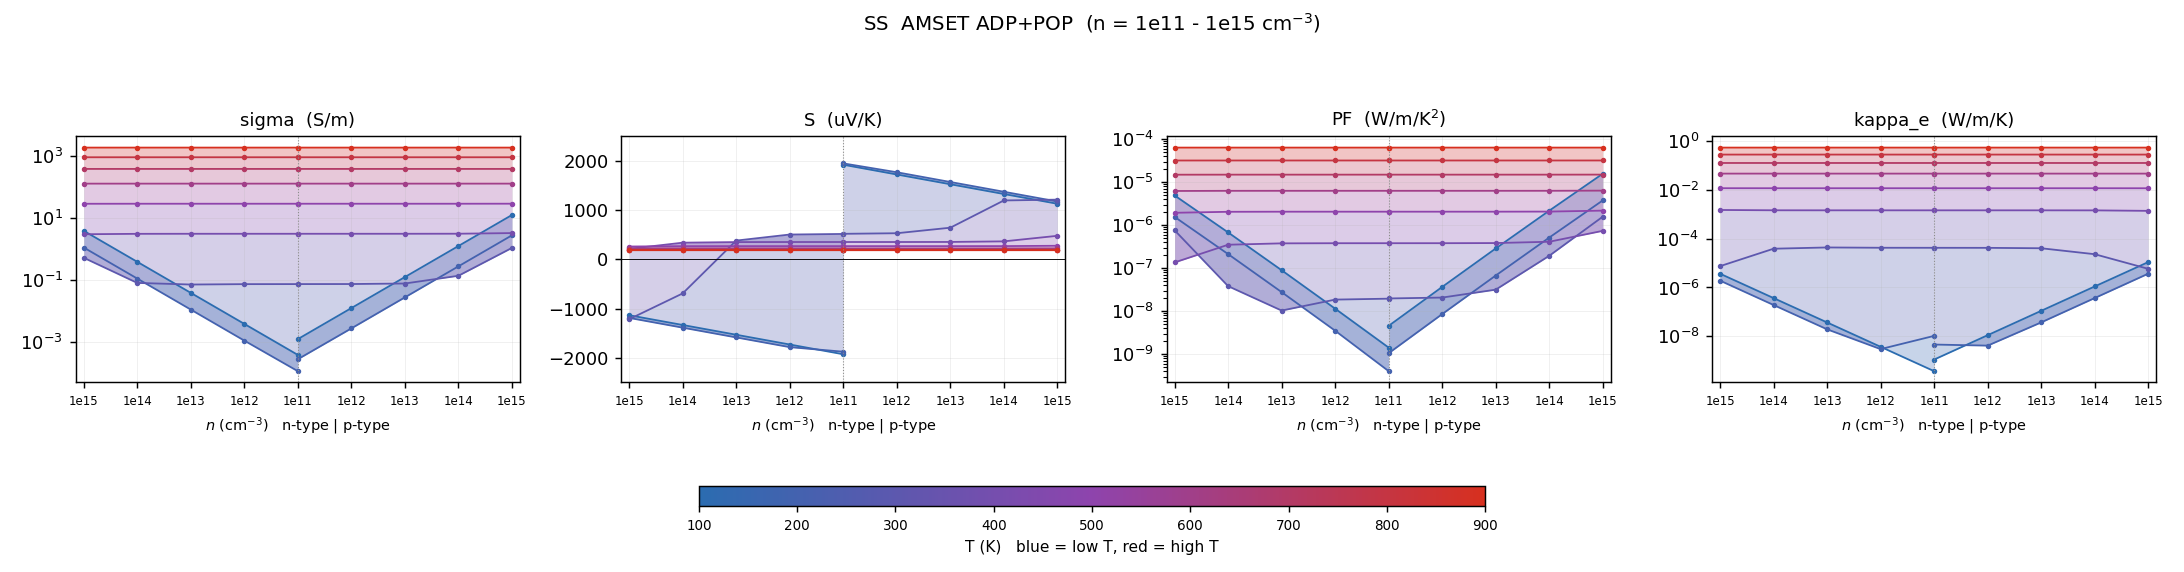

Values plotted in this chart, from the file beside it:
# dataset=intrinsic  label=AMSET ADP+POP…
T_K, type, n_cell_cm-3, n_2D_cm-2, carriers_per_atom, in_interpret_range, sigma_S/m, S_uV/K, PF_W/mK2, kappa_e_W/mK, mu_cm2/Vs, flag
100, n, -3.365e+14, 6.73e+07, 1.89621e-08, yes, 3.789, -1135, 4.88256e-06, 3.67941e-06, 236.5, 
100, n, -3.365e+13, 6.73e+06, 1.89621e-09, yes, 0.3789, -1334, 6.73849e-07, 3.67932e-07, 236.5, 
100, n, -3.365e+12, 673000, 1.89621e-10, yes, 0.03789, -1532, 8.89276e-08, 3.67931e-08, 236.5, 
100, n, -3.365e+11, 67300, 1.89621e-11, yes, 0.003789, -1730, 1.13453e-08, 3.67931e-09, 236.5, 
100, n, -3.365e+10, 6730, 1.89621e-12, yes, 0.0003789, -1929, 1.40963e-09, 3.6793e-10, 236.5, 
100, p, 3.365e+10, 6730, 1.89621e-12, yes, 0.001224, 1924, 4.5319e-09, 1.10125e-09, 763.8, 
100, p, 3.365e+11, 67300, 1.89621e-11, yes, 0.01224, 1726, 3.64552e-08, 1.10125e-08, 763.8, 
100, p, 3.365e+12, 673000, 1.89621e-10, yes, 0.1224, 1528, 2.8555e-07, 1.10125e-07, 763.8, 
100, p, 3.365e+13, 6.73e+06, 1.89621e-09, yes, 1.224, 1329, 2.16184e-06, 1.10126e-06, 763.8, 
100, p, 3.365e+14, 6.73e+07, 1.89621e-08, yes, 12.24, 1131, 1.56457e-05, 1.10129e-05, 763.8, 
200, n, -3.365e+14, 6.73e+07, 1.89621e-08, yes, 1.095, -1190, 1.54933e-06, 1.91072e-06, 68.34, 
200, n, -3.365e+13, 6.73e+06, 1.89621e-09, yes, 0.1095, -1388, 2.10924e-07, 1.91072e-07, 68.33, 
200, n, -3.365e+12, 673000, 1.89621e-10, yes, 0.01095, -1586, 2.75537e-08, 1.92111e-08, 68.33, 
200, n, -3.365e+11, 67300, 1.89621e-11, yes, 0.001095, -1784, 3.48466e-09, 2.9604e-09, 68.33, 
200, n, -3.365e+10, 6730, 1.89621e-12, yes, 0.0001133, -1877, 3.99323e-10, 1.03353e-08, 68.33, 
200, p, 3.365e+10, 6730, 1.89621e-12, yes, 0.0002748, 1952, 1.0466e-09, 4.55624e-09, 169.1, 
200, p, 3.365e+11, 67300, 1.89621e-11, yes, 0.00271, 1772, 8.50308e-09, 4.10948e-09, 169.1, 
200, p, 3.365e+12, 673000, 1.89621e-10, yes, 0.02709, 1573, 6.70558e-08, 3.68905e-08, 169.1, 
200, p, 3.365e+13, 6.73e+06, 1.89621e-09, yes, 0.2709, 1375, 5.12085e-07, 3.68488e-07, 169.1, 
200, p, 3.365e+14, 6.73e+07, 1.89621e-08, yes, 2.709, 1176, 3.74957e-06, 3.68511e-06, 169.1, 
300, n, -3.365e+14, 6.73e+07, 1.89621e-08, yes, 0.5114, -1217, 7.56857e-07, 7.47605e-06, 31.71, 
300, n, -3.365e+13, 6.73e+06, 1.89621e-09, yes, 0.07922, -691.7, 3.7905e-08, 3.89315e-05, 31.71, 
300, n, -3.365e+12, 673000, 1.89621e-10, yes, 0.07022, 382.1, 1.02537e-08, 4.38614e-05, 31.71, 
300, n, -3.365e+11, 67300, 1.89621e-11, yes, 0.07229, 505.2, 1.84529e-08, 4.26176e-05, 31.71, 
300, n, -3.365e+10, 6730, 1.89621e-12, yes, 0.07253, 517.1, 1.93976e-08, 4.24753e-05, 31.71, 
300, p, 3.365e+10, 6730, 1.89621e-12, yes, 0.07259, 519.8, 1.96105e-08, 4.24432e-05, 66.2, 
300, p, 3.365e+11, 67300, 1.89621e-11, yes, 0.07284, 531.6, 2.05818e-08, 4.22973e-05, 66.2, 
300, p, 3.365e+12, 673000, 1.89621e-10, yes, 0.07575, 644.1, 3.14297e-08, 4.06908e-05, 66.2, 
300, p, 3.365e+13, 6.73e+06, 1.89621e-09, yes, 0.1345, 1198, 1.93013e-07, 2.31734e-05, 66.2, 
300, p, 3.365e+14, 6.73e+07, 1.89621e-08, yes, 1.064, 1214, 1.56929e-06, 5.8192e-06, 66.2, 
400, n, -3.365e+14, 6.73e+07, 1.89621e-08, yes, 2.933, 214.5, 1.34927e-07, 0.001514, 18.32, 
400, n, -3.365e+13, 6.73e+06, 1.89621e-09, yes, 3.021, 339.6, 3.48447e-07, 0.00147, 18.32, 
400, n, -3.365e+12, 673000, 1.89621e-10, yes, 3.033, 351.7, 3.75078e-07, 0.001465, 18.32, 
400, n, -3.365e+11, 67300, 1.89621e-11, yes, 3.034, 352.9, 3.77791e-07, 0.001464, 18.32, 
400, n, -3.365e+10, 6730, 1.89621e-12, yes, 3.034, 353, 3.78063e-07, 0.001464, 18.32, 
400, p, 3.365e+10, 6730, 1.89621e-12, yes, 3.034, 353, 3.78124e-07, 0.001464, 34.67, 
400, p, 3.365e+11, 67300, 1.89621e-11, yes, 3.034, 353.1, 3.78396e-07, 0.001464, 34.67, 
400, p, 3.365e+12, 673000, 1.89621e-10, yes, 3.035, 354.3, 3.81121e-07, 0.001464, 34.67, 
400, p, 3.365e+13, 6.73e+06, 1.89621e-09, yes, 3.047, 366.3, 4.08872e-07, 0.001458, 34.67, 
400, p, 3.365e+14, 6.73e+07, 1.89621e-08, yes, 3.195, 479.2, 7.33487e-07, 0.001392, 34.67, 
500, n, -3.365e+14, 6.73e+07, 1.89621e-08, yes, 28.11, 261.9, 1.92821e-06, 0.01183, 11.95, 
500, n, -3.365e+13, 6.73e+06, 1.89621e-09, yes, 28.18, 268.6, 2.03294e-06, 0.01181, 11.95, 
500, n, -3.365e+12, 673000, 1.89621e-10, yes, 28.19, 269.3, 2.04356e-06, 0.0118, 11.95, 
500, n, -3.365e+11, 67300, 1.89621e-11, yes, 28.19, 269.3, 2.04462e-06, 0.0118, 11.95, 
500, n, -3.365e+10, 6730, 1.89621e-12, yes, 28.19, 269.3, 2.04473e-06, 0.0118, 11.95, 
500, p, 3.365e+10, 6730, 1.89621e-12, yes, 28.19, 269.3, 2.04475e-06, 0.0118, 21.31, 
500, p, 3.365e+11, 67300, 1.89621e-11, yes, 28.19, 269.3, 2.04486e-06, 0.0118, 21.31, 
500, p, 3.365e+12, 673000, 1.89621e-10, yes, 28.19, 269.4, 2.04592e-06, 0.0118, 21.31, 
500, p, 3.365e+13, 6.73e+06, 1.89621e-09, yes, 28.19, 270.1, 2.05657e-06, 0.0118, 21.31, 
500, p, 3.365e+14, 6.73e+07, 1.89621e-08, yes, 28.26, 276.7, 2.1645e-06, 0.01177, 21.31, 
600, n, -3.365e+14, 6.73e+07, 1.89621e-08, yes, 125.2, 222.5, 6.19919e-06, 0.04701, 8.467, 
600, n, -3.365e+13, 6.73e+06, 1.89621e-09, yes, 125.2, 223.4, 6.25107e-06, 0.04699, 8.467, 
600, n, -3.365e+12, 673000, 1.89621e-10, yes, 125.2, 223.5, 6.25627e-06, 0.04699, 8.467, 
600, n, -3.365e+11, 67300, 1.89621e-11, yes, 125.2, 223.5, 6.25679e-06, 0.04699, 8.467, 
600, n, -3.365e+10, 6730, 1.89621e-12, yes, 125.2, 223.5, 6.25684e-06, 0.04699, 8.467, 
600, p, 3.365e+10, 6730, 1.89621e-12, yes, 125.2, 223.5, 6.25685e-06, 0.04699, 14.67, 
600, p, 3.365e+11, 67300, 1.89621e-11, yes, 125.2, 223.5, 6.2569e-06, 0.04699, 14.67, 
600, p, 3.365e+12, 673000, 1.89621e-10, yes, 125.2, 223.5, 6.25742e-06, 0.04699, 14.67, 
600, p, 3.365e+13, 6.73e+06, 1.89621e-09, yes, 125.2, 223.6, 6.26263e-06, 0.04699, 14.67, 
... 31 more rows
